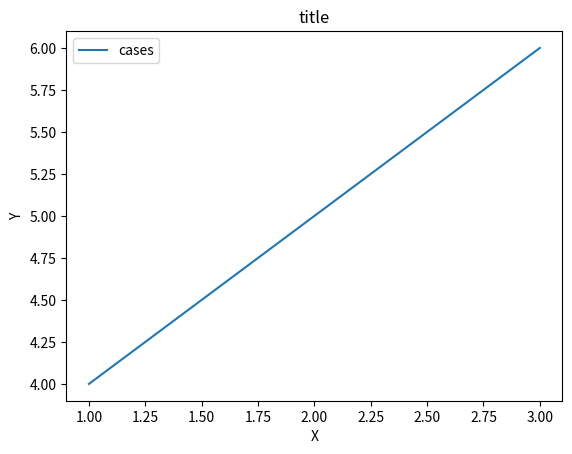

Python code for this plot:
import numpy as np
import matplotlib.pyplot as plt

x_array = [1, 2, 3]
y_array = [4, 5, 6]
plt.plot(x_array, y_array, label='cases')
plt.legend(loc='upper left')
plt.title('title')
plt.xlabel('X')
plt.ylabel('Y')
plt.show()
